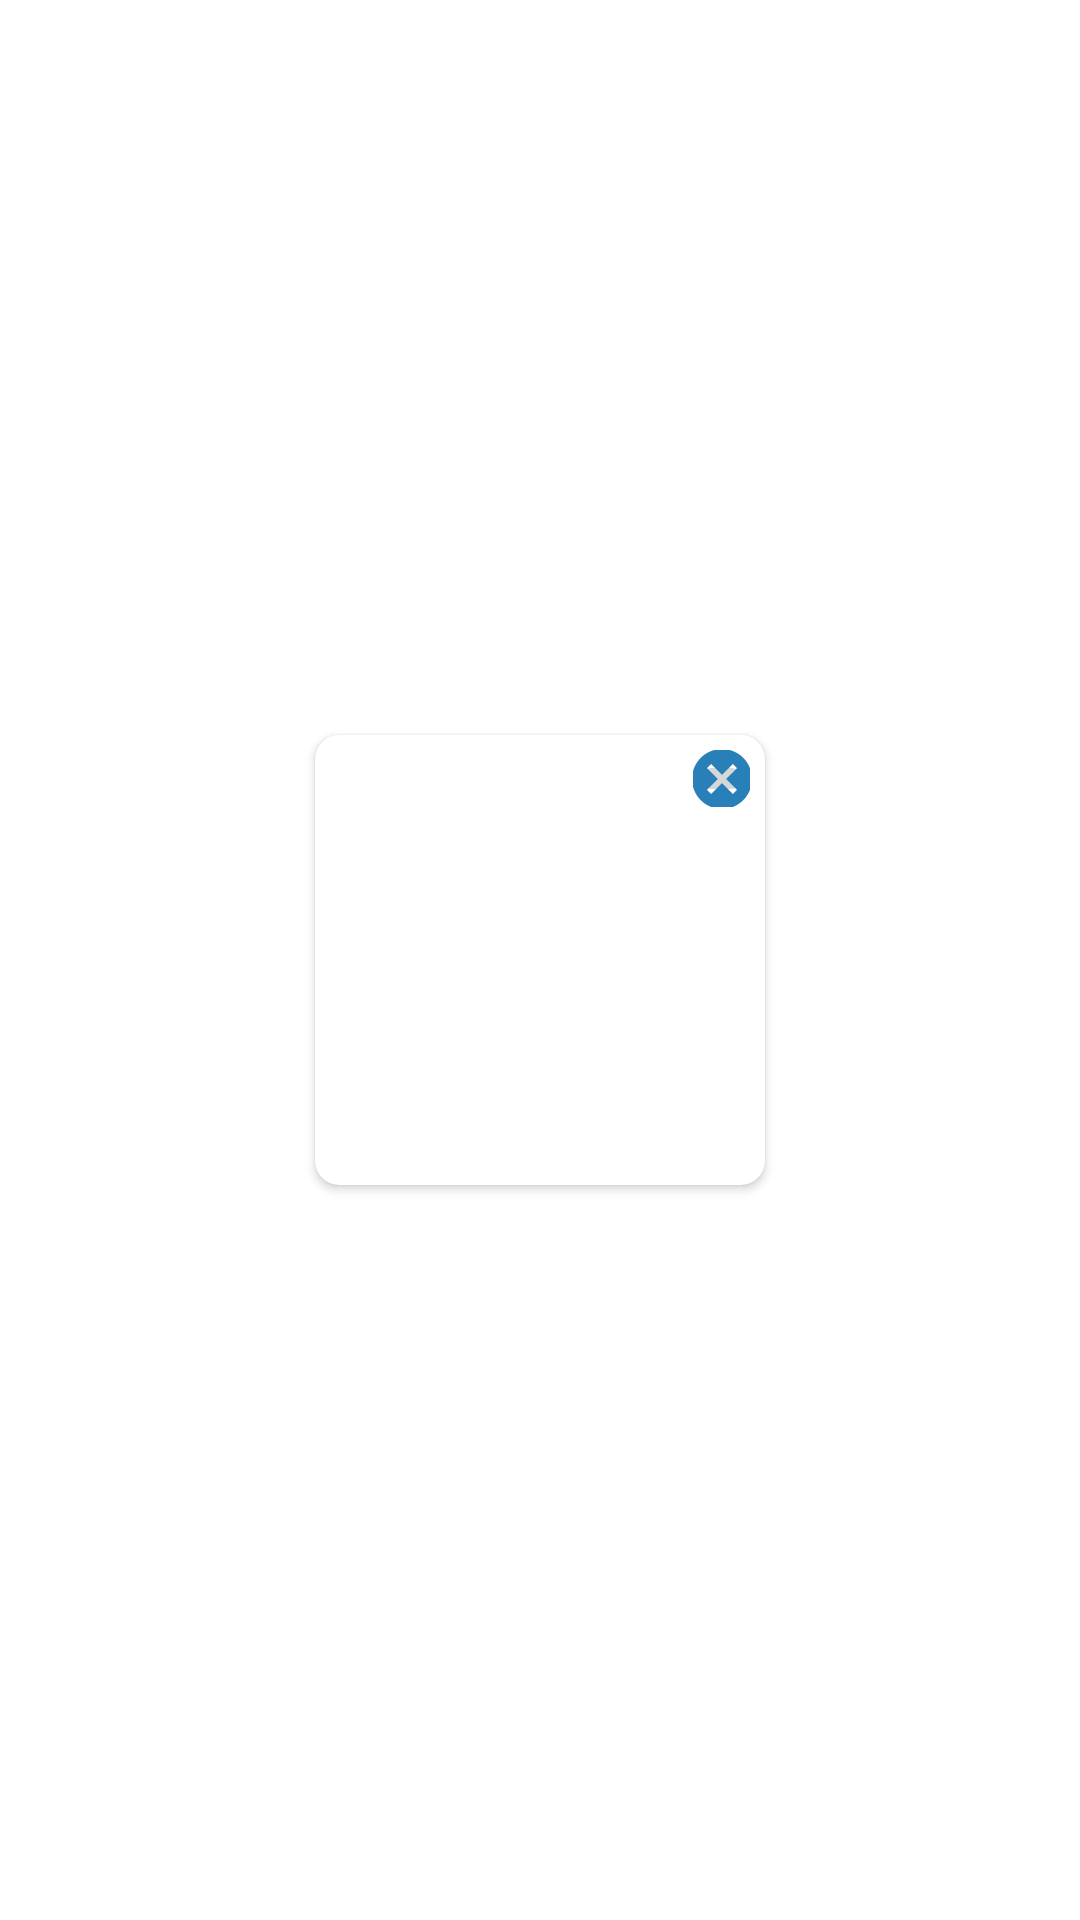

Here is an Android app screen rendered from its layout file. Give the layout XML and the strings, colors and styles it references.
<!-- AndroidManifest.xml: application theme Theme.MoyaysarApp -->
<!-- res/layout/payment_row.xml -->
<?xml version="1.0" encoding="utf-8"?>
<LinearLayout xmlns:android="http://schemas.android.com/apk/res/android"
    xmlns:app="http://schemas.android.com/apk/res-auto"
    xmlns:tools="http://schemas.android.com/tools"
    android:layout_width="match_parent"
    android:layout_height="wrap_content"
    android:gravity="center"
    android:orientation="vertical">

    <androidx.cardview.widget.CardView
        android:id="@+id/llitem"
        android:layout_width="150dp"
        android:layout_height="150dp"
        android:layout_margin="8dp"
        android:padding="5dp"
        app:cardCornerRadius="8dp"
        app:layout_constraintEnd_toEndOf="parent"
        app:layout_constraintStart_toStartOf="parent"
        app:layout_constraintTop_toTopOf="parent">

        <LinearLayout
            android:layout_width="match_parent"
            android:layout_height="match_parent"
            android:gravity="center"
            android:orientation="vertical">

            <LinearLayout
                android:layout_width="match_parent"
                android:layout_height="16dp"
                android:layout_weight="40"
                android:gravity="right"
                android:orientation="vertical">

                <ImageButton
                    android:id="@+id/delete"
                    android:layout_width="19dp"
                    android:layout_height="19dp"
                    android:layout_margin="5dp"
                    android:src="@drawable/ic_cancel"
                    tools:ignore="SpeakableTextPresentCheck,TouchTargetSizeCheck" />

                <ImageView
                    android:id="@+id/paymentImg"
                    android:layout_width="match_parent"
                    android:layout_height="match_parent"
                    app:srcCompat="@drawable/paymentsuccess" />
            </LinearLayout>

        </LinearLayout>

    </androidx.cardview.widget.CardView>
</LinearLayout>
<!-- resources referenced by this layout -->
<resources>
  <!-- drawable ic_cancel (drawable) -->
  <vector android:height="24dp" android:tint="#2980B9"
      android:viewportHeight="24" android:viewportWidth="24"
      android:width="24dp" xmlns:android="http://schemas.android.com/apk/res/android">
      <path android:fillColor="@android:color/white" android:pathData="M12,2C6.47,2 2,6.47 2,12s4.47,10 10,10 10,-4.47 10,-10S17.53,2 12,2zM17,15.59L15.59,17 12,13.41 8.41,17 7,15.59 10.59,12 7,8.41 8.41,7 12,10.59 15.59,7 17,8.41 13.41,12 17,15.59z"/>
  </vector>
  <style name="Theme.MoyaysarApp" parent="Theme.MaterialComponents.DayNight.DarkActionBar">
          
          <item name="colorPrimary">@color/moyasargreen</item>
          <item name="colorPrimaryVariant">@color/moyasarblue</item>
          <item name="colorOnPrimary">@color/moyasargray</item>
          
          <item name="colorSecondary">@color/moyasarnavy</item>
          <item name="colorSecondaryVariant">@color/moyasarlightblue</item>
          <item name="colorOnSecondary">@color/moyasargray</item>
          
          <item name="android:statusBarColor" tools:targetApi="l">?attr/colorPrimaryVariant</item>
          
      </style>
  <color name="moyasargreen">#D21BBC9B</color>
  <color name="moyasarblue">#2980B9</color>
  <color name="moyasargray">#E9ECF3</color>
  <color name="moyasarnavy">#1A344E</color>
  <color name="moyasarlightblue">#832980B9</color>
</resources>
